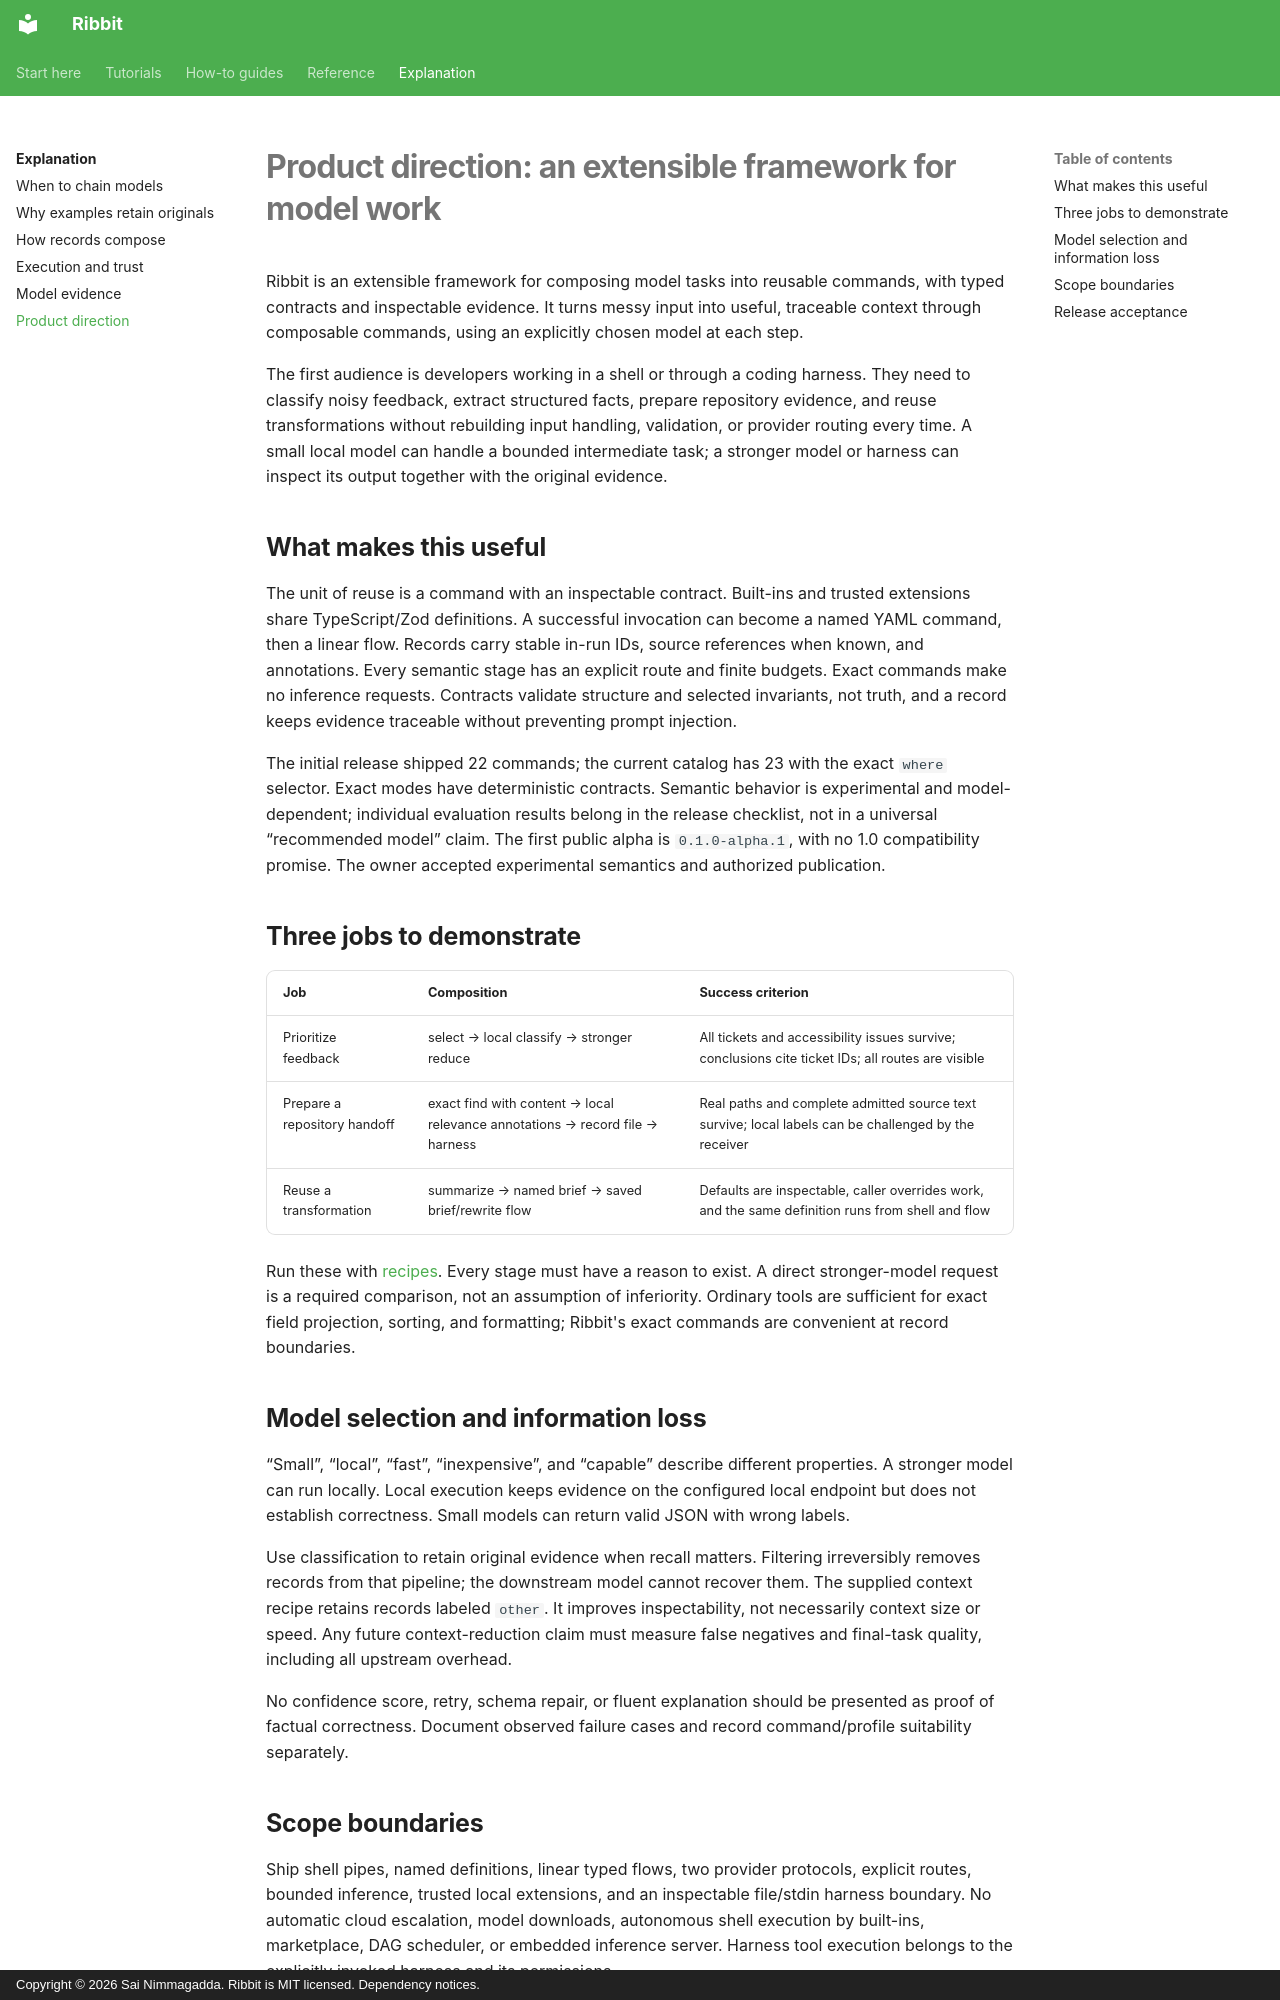

repository: funsaized/ribbet · page: product-direction/index.html · generator: mkdocs · copyright: Copyright © 2026 Sai Nimmagadda. Ribbit is MIT licensed. Dependency notices.

# Product direction: an extensible framework for model work

Ribbit is an extensible framework for composing model tasks into reusable commands, with typed contracts and inspectable evidence. It turns messy input into useful, traceable context through composable commands, using an explicitly chosen model at each step.

The first audience is developers working in a shell or through a coding harness. They need to classify noisy feedback, extract structured facts, prepare repository evidence, and reuse transformations without rebuilding input handling, validation, or provider routing every time. A small local model can handle a bounded intermediate task; a stronger model or harness can inspect its output together with the original evidence.

## What makes this useful

The unit of reuse is a command with an inspectable contract. Built-ins and trusted extensions share TypeScript/Zod definitions. A successful invocation can become a named YAML command, then a linear flow. Records carry stable in-run IDs, source references when known, and annotations. Every semantic stage has an explicit route and finite budgets. Exact commands make no inference requests. Contracts validate structure and selected invariants, not truth, and a record keeps evidence traceable without preventing prompt injection.

The initial release shipped 22 commands; the current catalog has 23 with the exact `where` selector. Exact modes have deterministic contracts. Semantic behavior is experimental and model-dependent; individual evaluation results belong in the release checklist, not in a universal “recommended model” claim. The first public alpha is `0.1.0-alpha.1`, with no 1.0 compatibility promise. The owner accepted experimental semantics and authorized publication.

## Three jobs to demonstrate

| Job | Composition | Success criterion |
| --- | --- | --- |
| Prioritize feedback | select → local classify → stronger reduce | All tickets and accessibility issues survive; conclusions cite ticket IDs; all routes are visible |
| Prepare a repository handoff | exact find with content → local relevance annotations → record file → harness | Real paths and complete admitted source text survive; local labels can be challenged by the receiver |
| Reuse a transformation | summarize → named brief → saved brief/rewrite flow | Defaults are inspectable, caller overrides work, and the same definition runs from shell and flow |

Run these with [recipes](recipes.md). Every stage must have a reason to exist. A direct stronger-model request is a required comparison, not an assumption of inferiority. Ordinary tools are sufficient for exact field projection, sorting, and formatting; Ribbit's exact commands are convenient at record boundaries.

## Model selection and information loss

“Small”, “local”, “fast”, “inexpensive”, and “capable” describe different properties. A stronger model can run locally. Local execution keeps evidence on the configured local endpoint but does not establish correctness. Small models can return valid JSON with wrong labels.

Use classification to retain original evidence when recall matters. Filtering irreversibly removes records from that pipeline; the downstream model cannot recover them. The supplied context recipe retains records labeled `other`. It improves inspectability, not necessarily context size or speed. Any future context-reduction claim must measure false negatives and final-task quality, including all upstream overhead.

No confidence score, retry, schema repair, or fluent explanation should be presented as proof of factual correctness. Document observed failure cases and record command/profile suitability separately.
